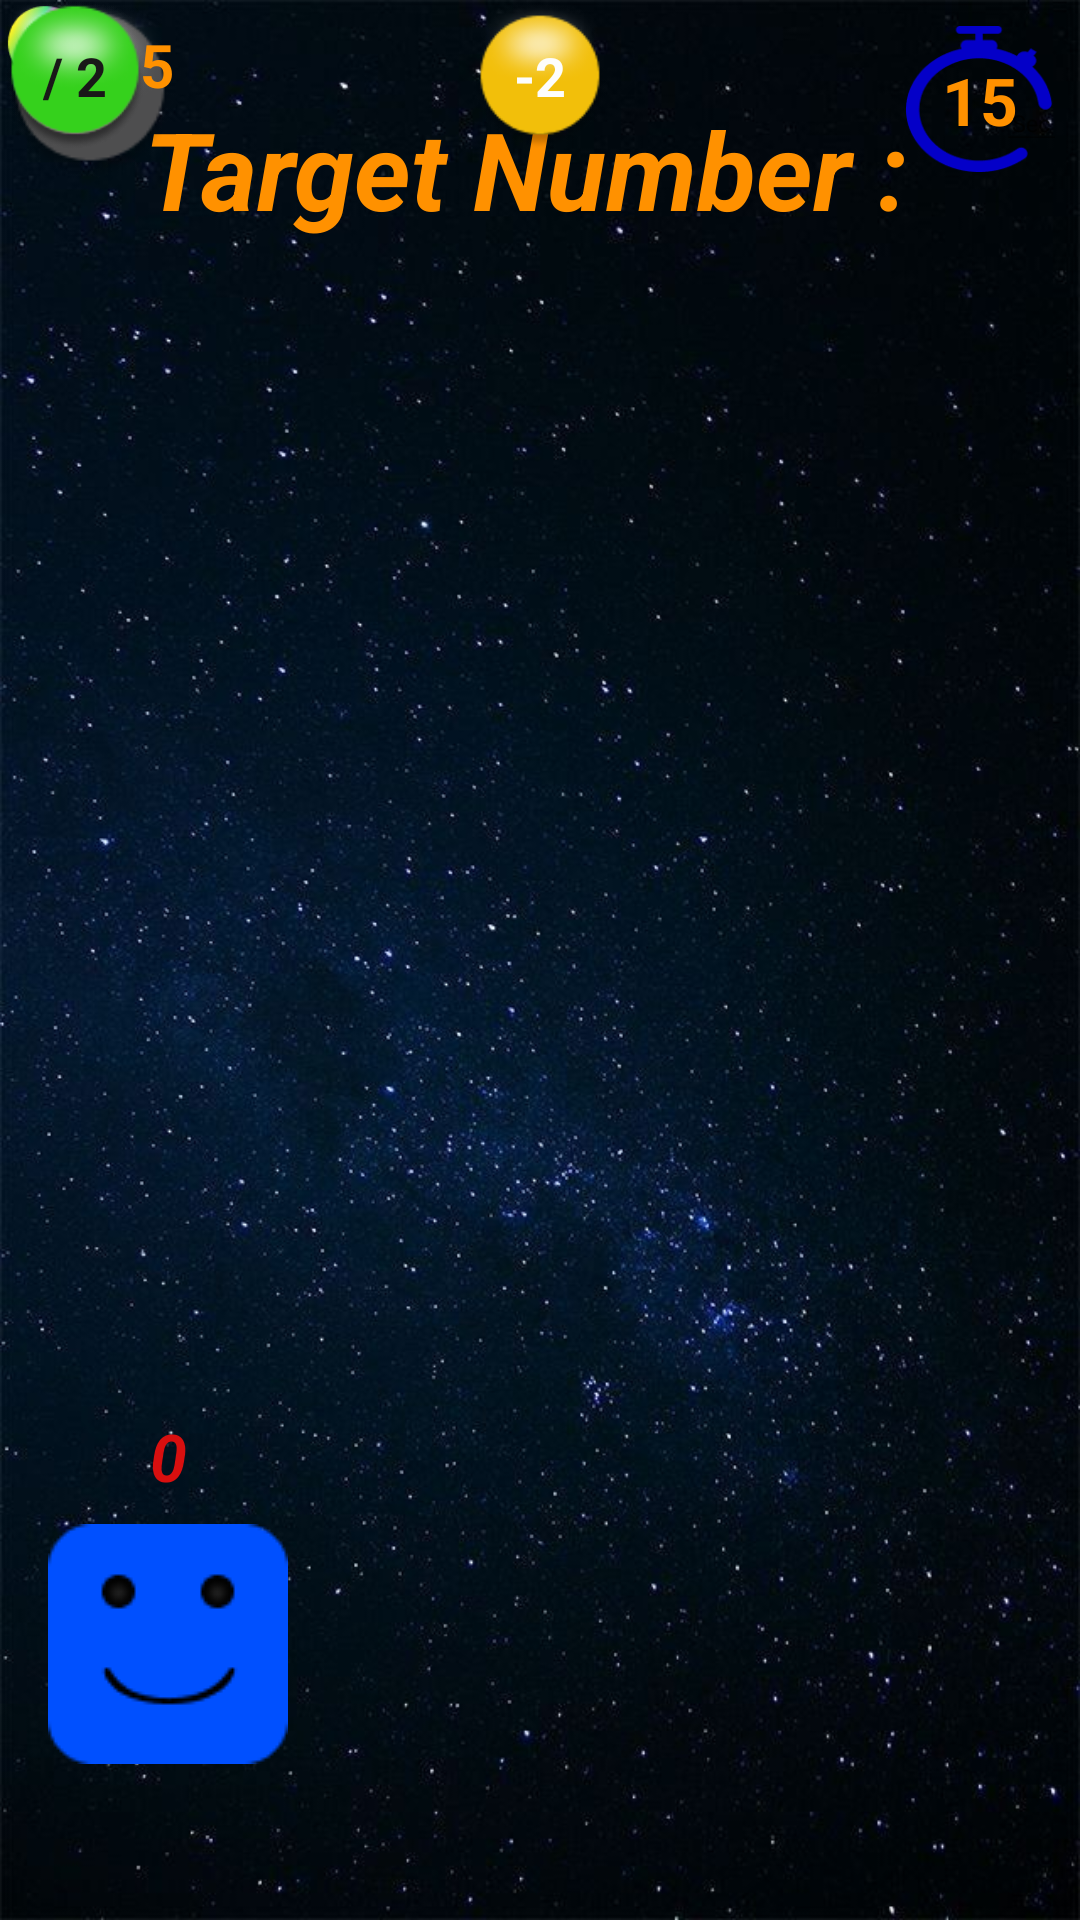

This screen was rendered from an Android layout file. Write that file and the resources it references.
<!-- AndroidManifest.xml: application theme Theme.OY_03 -->
<!-- res/layout/activity_main2.xml -->
<?xml version="1.0" encoding="utf-8"?>
<androidx.constraintlayout.widget.ConstraintLayout xmlns:android="http://schemas.android.com/apk/res/android"
    xmlns:app="http://schemas.android.com/apk/res-auto"
    xmlns:tools="http://schemas.android.com/tools"
    android:id="@+id/cl"
    android:layout_width="match_parent"
    android:layout_height="match_parent"
    android:background="@drawable/backgraund_black_stars_horizantal"
    tools:context=".MainActivity">


    <TextView
        android:id="@+id/textViewHedefSayi"
        android:layout_width="wrap_content"
        android:layout_height="wrap_content"
        android:layout_marginTop="32dp"
        android:gravity="center|clip_vertical"
        android:text="@string/main_hedef_sayi"
        android:textSize="36sp"
        android:textColor="@color/text_yellow"
        android:textStyle="bold|italic"
        app:layout_constraintEnd_toEndOf="parent"
        app:layout_constraintHorizontal_bias="0.498"
        app:layout_constraintStart_toStartOf="parent"
        app:layout_constraintTop_toTopOf="parent" />

    <ImageView
        android:id="@+id/imageViewArti"
        android:layout_width="50dp"
        android:layout_height="50dp"
        app:srcCompat="@drawable/p5"
        tools:layout_editor_absoluteX="30dp"
        tools:layout_editor_absoluteY="153dp"
        tools:ignore="MissingConstraints" />

    <ImageView
        android:id="@+id/imageViewEksi"
        android:layout_width="50dp"
        android:layout_height="50dp"
        app:layout_constraintEnd_toEndOf="parent"
        app:layout_constraintStart_toStartOf="parent"
        app:srcCompat="@drawable/p2"
        tools:layout_editor_absoluteY="164dp"
        tools:ignore="MissingConstraints" />

    <TextView
        android:id="@+id/avatarSkor"
        android:layout_width="0dp"
        android:layout_height="wrap_content"
        android:layout_marginBottom="8dp"
        android:gravity="center"
        android:text="0"
        android:textColor="#D80F0F"
        android:textSize="22sp"
        android:textStyle="bold|italic"
        app:layout_constraintBottom_toTopOf="@+id/imageViewAnaKarakter"
        app:layout_constraintEnd_toEndOf="@+id/imageViewAnaKarakter"
        app:layout_constraintStart_toStartOf="@+id/imageViewAnaKarakter" />

    <ImageView
        android:id="@+id/imageViewSifir"
        android:layout_width="60dp"
        android:layout_height="60dp"
        app:srcCompat="@drawable/ps"
        tools:layout_editor_absoluteX="296dp"
        tools:layout_editor_absoluteY="233dp"
        tools:ignore="MissingConstraints" />

    <ImageView
        android:id="@+id/imageViewAnaKarakter"
        android:layout_width="wrap_content"
        android:layout_height="wrap_content"
        android:layout_marginStart="16dp"
        android:layout_marginBottom="52dp"
        app:layout_constraintBottom_toBottomOf="parent"
        app:layout_constraintStart_toStartOf="parent"
        app:srcCompat="@drawable/avatar_mutlu" />

    <ImageView
        android:id="@+id/imageViewYonOku"
        android:layout_width="wrap_content"
        android:layout_height="wrap_content"
        android:visibility="invisible"
        app:layout_constraintBottom_toBottomOf="parent"
        app:layout_constraintEnd_toEndOf="parent"
        app:layout_constraintHorizontal_bias=".5"
        app:layout_constraintStart_toStartOf="parent"
        app:layout_constraintTop_toBottomOf="@+id/imageViewAnaKarakter"
        app:srcCompat="@drawable/baslangic_yon_oku" />

    <TextView
        android:id="@+id/textViewArti"
        android:layout_width="wrap_content"
        android:layout_height="wrap_content"
        android:text="+2"
        android:textColor="#F6F5F5"
        android:textSize="18sp"
        android:textStyle="bold"
        app:layout_constraintBottom_toBottomOf="@+id/imageViewArti"
        app:layout_constraintEnd_toEndOf="@+id/imageViewArti"
        app:layout_constraintStart_toStartOf="@+id/imageViewArti"
        app:layout_constraintTop_toTopOf="@+id/imageViewArti" />

    <TextView
        android:id="@+id/textViewEksi"
        android:layout_width="wrap_content"
        android:layout_height="wrap_content"
        android:text="-2"
        android:textColor="#FDFDFD"
        android:textSize="18sp"
        android:textStyle="bold"
        app:layout_constraintBottom_toBottomOf="@+id/imageViewEksi"
        app:layout_constraintEnd_toEndOf="@+id/imageViewEksi"
        app:layout_constraintStart_toStartOf="@+id/imageViewEksi"
        app:layout_constraintTop_toTopOf="@+id/imageViewEksi" />

    <TextView
        android:id="@+id/textViewSifir"
        android:layout_width="wrap_content"
        android:layout_height="wrap_content"
        android:text="x 0"
        android:textColor="#575353"
        android:textSize="20sp"
        android:textStyle="bold"
        android:visibility="invisible"
        app:layout_constraintBottom_toBottomOf="@+id/imageViewSifir"
        app:layout_constraintEnd_toEndOf="@+id/imageViewSifir"
        app:layout_constraintStart_toStartOf="@+id/imageViewSifir"
        app:layout_constraintTop_toTopOf="@+id/imageViewSifir" />

    <ImageView
        android:id="@+id/imageViewSettings"
        android:layout_width="50dp"
        android:layout_height="50dp"
        android:layout_marginStart="8dp"
        android:layout_marginTop="8dp"
        android:scaleType="centerInside"
        android:visibility="visible"
        app:layout_constraintStart_toStartOf="parent"
        app:layout_constraintTop_toTopOf="parent"
        app:srcCompat="@drawable/ic_baseline_favorite_24"
        tools:ignore="VectorDrawableCompat" />

    <ImageView
        android:id="@+id/imageViewBonus"
        android:layout_width="30dp"
        android:layout_height="30dp"
        app:srcCompat="@drawable/p8"
        tools:ignore="MissingConstraints"
        tools:layout_editor_absoluteX="86dp"
        tools:layout_editor_absoluteY="303dp" />

    <TextView
        android:id="@+id/textViewMukemmel"
        android:layout_width="wrap_content"
        android:layout_height="wrap_content"
        android:layout_marginTop="100dp"
        android:text="Tebrikler ...."
        android:textColor="#EE00FF"
        android:textSize="24sp"
        android:textStyle="bold|italic"
        android:visibility="invisible"
        app:layout_constraintEnd_toEndOf="parent"
        app:layout_constraintHorizontal_bias="0.5"
        app:layout_constraintStart_toStartOf="parent"
        app:layout_constraintTop_toTopOf="parent" />

    <TextView
        android:id="@+id/textViewCanSayisi"
        android:layout_width="wrap_content"
        android:layout_height="wrap_content"
        android:text="5"
        android:textColor="@color/text_yellow"
        android:textSize="20sp"
        android:textStyle="bold"
        app:layout_constraintEnd_toEndOf="@+id/imageViewSettings"
        app:layout_constraintTop_toTopOf="@+id/imageViewSettings" />

    <TextView
        android:id="@+id/textViewTimer"
        android:layout_width="wrap_content"
        android:layout_height="wrap_content"
        android:text="15"
        android:textColor="@color/text_yellow"
        android:textSize="22sp"
        android:textStyle="bold"
        app:layout_constraintBottom_toBottomOf="@+id/imageView"
        app:layout_constraintEnd_toEndOf="@+id/imageView"
        app:layout_constraintHorizontal_bias="0.48"
        app:layout_constraintStart_toStartOf="@+id/imageView"
        app:layout_constraintTop_toTopOf="@+id/imageView"
        app:layout_constraintVertical_bias="0.52" />

    <ImageView
        android:id="@+id/imageView"
        android:layout_width="50dp"
        android:layout_height="50dp"
        android:layout_marginTop="8dp"
        android:layout_marginEnd="8dp"
        app:layout_constraintEnd_toEndOf="parent"
        app:layout_constraintTop_toTopOf="parent"
        app:srcCompat="@drawable/timer_icon" />

    <ImageView
        android:id="@+id/imageViewCarpi"
        android:layout_width="50dp"
        android:layout_height="50dp"
        app:srcCompat="@drawable/p1"
        tools:layout_editor_absoluteX="224dp"
        tools:layout_editor_absoluteY="399dp"
        tools:ignore="MissingConstraints" />

    <TextView
        android:id="@+id/textViewCarpi"
        android:layout_width="wrap_content"
        android:layout_height="wrap_content"
        android:text="X 2"
        android:textColor="#191818"
        android:textSize="18sp"
        android:textStyle="bold"
        app:layout_constraintBottom_toBottomOf="@+id/imageViewCarpi"
        app:layout_constraintEnd_toEndOf="@+id/imageViewCarpi"
        app:layout_constraintStart_toStartOf="@+id/imageViewCarpi"
        app:layout_constraintTop_toTopOf="@+id/imageViewCarpi" />

    <ImageView
        android:id="@+id/imageViewBolu"
        android:layout_width="50dp"
        android:layout_height="50dp"
        app:srcCompat="@drawable/p4"
        tools:layout_editor_absoluteX="71dp"
        tools:layout_editor_absoluteY="416dp"
        tools:ignore="MissingConstraints" />

    <TextView
        android:id="@+id/textViewBolu"
        android:layout_width="wrap_content"
        android:layout_height="wrap_content"
        android:text="/ 2"
        android:textColor="#191818"
        android:textSize="18sp"
        android:textStyle="bold"
        app:layout_constraintBottom_toBottomOf="@+id/imageViewBolu"
        app:layout_constraintEnd_toEndOf="@+id/imageViewBolu"
        app:layout_constraintStart_toStartOf="@+id/imageViewBolu"
        app:layout_constraintTop_toTopOf="@+id/imageViewBolu" />


</androidx.constraintlayout.widget.ConstraintLayout>
<!-- resources referenced by this layout -->
<resources>
  <color name="text_yellow">#FF9100</color>
  <!-- drawable avatar_mutlu: png bitmap (drawable, 1426 bytes) -->
  <!-- drawable backgraund_black_stars_horizantal: jpg bitmap (drawable, 80371 bytes) -->
  <!-- drawable baslangic_yon_oku: png bitmap (drawable, 911 bytes) -->
  <!-- drawable p1: png bitmap (drawable, 4536 bytes) -->
  <!-- drawable p2: png bitmap (drawable, 4748 bytes) -->
  <!-- drawable p4: png bitmap (drawable, 5064 bytes) -->
  <!-- drawable p5: png bitmap (drawable, 4939 bytes) -->
  <!-- drawable p8: png bitmap (drawable, 7905 bytes) -->
  <!-- drawable ps: png bitmap (drawable, 4516 bytes) -->
  <!-- drawable timer_icon: png bitmap (drawable, 4139 bytes) -->
  <string name="main_hedef_sayi">"Target Number : "</string>
  <style name="Theme.OY_03" parent="Theme.MaterialComponents.DayNight.DarkActionBar">
          
          <item name="colorPrimary">@color/purple_500</item>
          <item name="colorPrimaryVariant">@color/text_yellow</item>
          <item name="colorOnPrimary">@color/white</item>
          
          <item name="colorSecondary">@color/teal_200</item>
          <item name="colorSecondaryVariant">@color/teal_700</item>
          <item name="colorOnSecondary">@color/black</item>
          
          <item name="android:statusBarColor" tools:targetApi="l">?attr/colorPrimaryVariant</item>
          
          <item name="windowActionBar">false</item>
          <item name="windowNoTitle">true</item>
      </style>
  <color name="purple_500">#FF6200EE</color>
  <color name="white">#FFFFFFFF</color>
  <color name="teal_200">#FF03DAC5</color>
  <color name="teal_700">#FF018786</color>
  <color name="black">#FF000000</color>
</resources>
